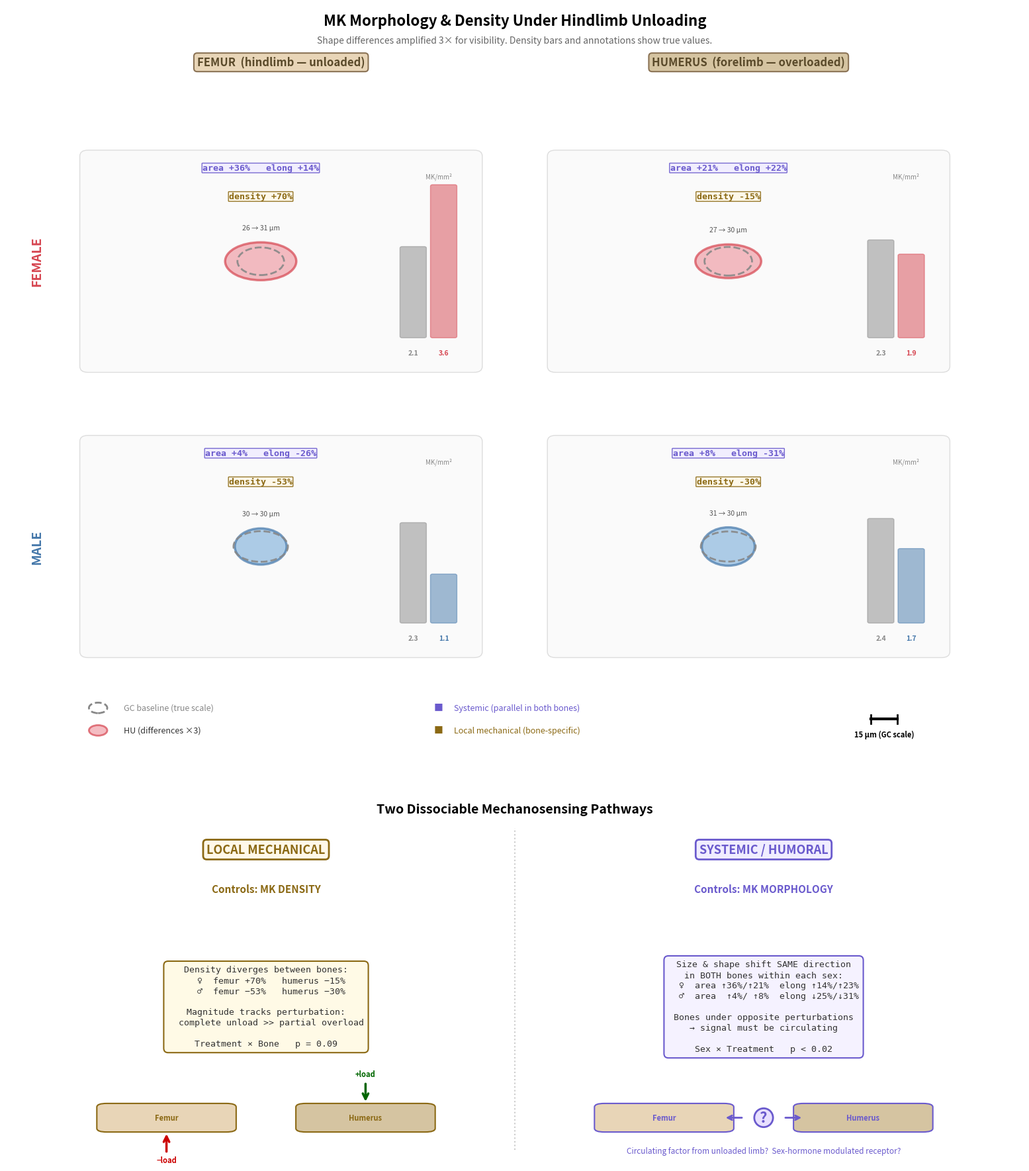

This figure's Python source: (Note: this script raises an exception after producing the figure.)
#!/usr/bin/env python3
"""Generate MK mechanosensing figure with exaggerated but data-faithful cells.

Cell dimensions computed from real measurements. Differences between GC and HU
are amplified 3× for visual clarity (noted on figure). GC outline overlaid on
HU cell for direct comparison. Density bars to scale.
"""

import matplotlib
matplotlib.use('Agg')
import matplotlib.pyplot as plt
import matplotlib.patches as mpatches
from matplotlib.patches import Ellipse, FancyBboxPatch
import numpy as np
from pathlib import Path

OUTPUT = Path('/path/to/output/bm_lmd_feb2026/mk_clf084_dataset/mk_mechanism_figure.png')

# ── Actual data (median of slide medians, score >= 0.80) ────────────
DATA = {
    ('F', 'GC', 'femur'):    {'area': 430, 'elong': 0.196, 'density': 2.11},
    ('F', 'HU', 'femur'):    {'area': 586, 'elong': 0.224, 'density': 3.59},
    ('F', 'GC', 'humerus'):  {'area': 454, 'elong': 0.184, 'density': 2.27},
    ('F', 'HU', 'humerus'):  {'area': 549, 'elong': 0.225, 'density': 1.93},
    ('M', 'GC', 'femur'):    {'area': 556, 'elong': 0.238, 'density': 2.33},
    ('M', 'HU', 'femur'):    {'area': 579, 'elong': 0.177, 'density': 1.10},
    ('M', 'GC', 'humerus'):  {'area': 550, 'elong': 0.257, 'density': 2.43},
    ('M', 'HU', 'humerus'):  {'area': 592, 'elong': 0.178, 'density': 1.71},
}

EXAGGERATION = 3.0  # Amplify GC→HU differences by this factor

# ── Colors ──────────────────────────────────────────────────────────
COL_F = '#D64550'
COL_M = '#4477AA'
COL_F_FILL = '#F0A0A8'
COL_M_FILL = '#8BB8DE'
COL_NUC = '#2D1B4E'
COL_GC = '#888888'
COL_LOCAL = '#8B6914'
COL_SYSTEMIC = '#6A5ACD'
COL_BONE_F = '#E8D5B7'
COL_BONE_H = '#D5C4A1'


def cell_axes_um(area_um2, elongation):
    """Semi-major and semi-minor axes (µm) from area and elongation."""
    minor_frac = 1.0 - elongation
    a = np.sqrt(area_um2 / (np.pi * minor_frac))
    b = a * minor_frac
    return a, b


def exaggerate(gc_val, hu_val, factor):
    """Amplify the HU-GC difference by factor, centered on GC."""
    delta = hu_val - gc_val
    return gc_val + delta * factor


def draw_cell(ax, cx, cy, a_um, b_um, um_scale, fill, edge, lw=2.5,
              alpha=0.8, linestyle='-', zorder=3):
    """Draw one MK cell ellipse, return (w, h) in figure coords."""
    w = a_um * 2 * um_scale
    h = b_um * 2 * um_scale
    ell = Ellipse((cx, cy), w, h,
                  facecolor=fill, edgecolor=edge,
                  linewidth=lw, alpha=alpha, linestyle=linestyle, zorder=zorder)
    ax.add_patch(ell)
    return w, h


def main():
    fig = plt.figure(figsize=(16, 18))
    rng = np.random.default_rng(42)

    # Compute exaggerated HU values for visualization
    EXAG_DATA = {}
    for key, d in DATA.items():
        EXAG_DATA[key] = dict(d)
    for sex in ['F', 'M']:
        for bone in ['femur', 'humerus']:
            gc = DATA[(sex, 'GC', bone)]
            hu = DATA[(sex, 'HU', bone)]
            EXAG_DATA[(sex, 'HU', bone)] = {
                'area': exaggerate(gc['area'], hu['area'], EXAGGERATION),
                'elong': exaggerate(gc['elong'], hu['elong'], EXAGGERATION),
                'density': hu['density'],  # density bars stay true
            }

    # Scale: largest exaggerated cell determines figure scale
    max_a = 0
    for key, d in EXAG_DATA.items():
        elong = max(0.01, min(0.99, d['elong']))  # clamp exaggerated elongation
        a, _ = cell_axes_um(max(d['area'], 100), elong)
        max_a = max(max_a, a)
    UM_SCALE = 0.07 / (max_a * 2)

    # ═══════════════════════════════════════════════════════════════════
    # TOP: Cell comparison panels
    # ═══════════════════════════════════════════════════════════════════
    ax = fig.add_axes([0.02, 0.34, 0.96, 0.63])
    ax.set_xlim(0, 1)
    ax.set_ylim(0, 1)
    ax.axis('off')

    ax.text(0.5, 0.99, 'MK Morphology & Density Under Hindlimb Unloading',
            ha='center', va='top', fontsize=16, fontweight='bold')
    ax.text(0.5, 0.96,
            f'Shape differences amplified {EXAGGERATION:.0f}× for visibility. '
            f'Density bars and annotations show true values.',
            ha='center', va='top', fontsize=10, color='#666')

    bones = ['femur', 'humerus']
    sexes = ['F', 'M']
    bone_block_cx = [0.27, 0.73]
    row_cy = [0.66, 0.28]

    bone_labels = {
        'femur': 'FEMUR  (hindlimb — unloaded)',
        'humerus': 'HUMERUS  (forelimb — overloaded)',
    }
    for ci, bone in enumerate(bones):
        ax.text(bone_block_cx[ci], 0.925, bone_labels[bone],
                ha='center', va='center', fontsize=12, fontweight='bold',
                color='#5A4A2A',
                bbox=dict(boxstyle='round,pad=0.3',
                          facecolor=COL_BONE_F if bone == 'femur' else COL_BONE_H,
                          edgecolor='#8B7355', linewidth=1.5))

    for ri, sex in enumerate(sexes):
        color = COL_F if sex == 'F' else COL_M
        ax.text(0.03, row_cy[ri], 'FEMALE' if sex == 'F' else 'MALE',
                ha='center', va='center', fontsize=14, fontweight='bold',
                color=color, rotation=90)

    max_density = max(d['density'] for d in DATA.values())

    for ri, sex in enumerate(sexes):
        for ci, bone in enumerate(bones):
            bcx = bone_block_cx[ci]
            cy = row_cy[ri]
            sex_fill = COL_F_FILL if sex == 'F' else COL_M_FILL
            sex_col = COL_F if sex == 'F' else COL_M

            gc_real = DATA[(sex, 'GC', bone)]
            hu_real = DATA[(sex, 'HU', bone)]
            hu_exag = EXAG_DATA[(sex, 'HU', bone)]

            # Panel background
            panel_w, panel_h = 0.38, 0.28
            bg = FancyBboxPatch(
                (bcx - panel_w/2, cy - panel_h/2), panel_w, panel_h,
                boxstyle='round,pad=0.008', facecolor='#FAFAFA',
                edgecolor='#DDD', linewidth=1, zorder=0)
            ax.add_patch(bg)

            # ── Center: HU cell (exaggerated, solid colored) ─────────
            cell_cx = bcx - 0.02
            hu_elong_clamped = max(0.01, min(0.95, hu_exag['elong']))
            hu_a, hu_b = cell_axes_um(max(hu_exag['area'], 50), hu_elong_clamped)
            hu_w, hu_h = draw_cell(ax, cell_cx, cy, hu_a, hu_b, UM_SCALE,
                                   sex_fill, sex_col, lw=2.5, alpha=0.7, zorder=3)

            # ── GC outline overlaid (dashed gray) ────────────────────
            gc_a, gc_b = cell_axes_um(gc_real['area'], gc_real['elong'])
            draw_cell(ax, cell_cx, cy, gc_a, gc_b, UM_SCALE,
                      'none', COL_GC, lw=2, alpha=0.9, linestyle='--', zorder=4)

            # Dimension annotations on cell
            hu_w_real = cell_axes_um(hu_real['area'], hu_real['elong'])[0] * 2
            gc_w_real = gc_a * 2
            ax.text(cell_cx, cy + max(hu_h, gc_b * 2 * UM_SCALE)/2 + 0.015,
                    f'{gc_w_real:.0f} → {hu_w_real:.0f} µm',
                    ha='center', va='bottom', fontsize=7.5, color='#555',
                    fontstyle='italic')

            # ── Density bars (right side) ────────────────────────────
            bar_x = bcx + 0.145
            bar_max_h = 0.20
            bar_w = 0.022

            gc_bar_h = (gc_real['density'] / max_density) * bar_max_h
            gc_bar = FancyBboxPatch(
                (bar_x - bar_w - 0.004, cy - bar_max_h/2),
                bar_w, gc_bar_h,
                boxstyle='round,pad=0.002', facecolor=COL_GC,
                edgecolor='#888', linewidth=1, alpha=0.5)
            ax.add_patch(gc_bar)
            ax.text(bar_x - bar_w/2 - 0.004, cy - bar_max_h/2 - 0.018,
                    f'{gc_real["density"]:.1f}', ha='center', va='top',
                    fontsize=7.5, color=COL_GC, fontweight='bold')

            hu_bar_h = (hu_real['density'] / max_density) * bar_max_h
            hu_bar = FancyBboxPatch(
                (bar_x + 0.004, cy - bar_max_h/2),
                bar_w, hu_bar_h,
                boxstyle='round,pad=0.002', facecolor=sex_col,
                edgecolor=sex_col, linewidth=1, alpha=0.5)
            ax.add_patch(hu_bar)
            ax.text(bar_x + bar_w/2 + 0.004, cy - bar_max_h/2 - 0.018,
                    f'{hu_real["density"]:.1f}', ha='center', va='top',
                    fontsize=7.5, color=sex_col, fontweight='bold')

            ax.text(bar_x + 0.01, cy + bar_max_h/2 + 0.008, 'MK/mm²',
                    ha='center', va='bottom', fontsize=7, color='#888')

            # ── Delta annotations (top of panel) ─────────────────────
            area_pct = (hu_real['area'] - gc_real['area']) / gc_real['area'] * 100
            elong_pct = (hu_real['elong'] - gc_real['elong']) / gc_real['elong'] * 100
            dens_pct = (hu_real['density'] - gc_real['density']) / gc_real['density'] * 100

            y_top = cy + panel_h/2 - 0.01
            ax.text(bcx - 0.02, y_top,
                    f'area {area_pct:+.0f}%   elong {elong_pct:+.0f}%',
                    ha='center', va='top', fontsize=9.5,
                    fontfamily='monospace', fontweight='bold', color=COL_SYSTEMIC,
                    bbox=dict(boxstyle='round,pad=0.06', facecolor='#F0EDFF',
                              edgecolor=COL_SYSTEMIC, linewidth=1, alpha=0.9))

            ax.text(bcx - 0.02, y_top - 0.038,
                    f'density {dens_pct:+.0f}%',
                    ha='center', va='top', fontsize=9.5,
                    fontfamily='monospace', fontweight='bold', color=COL_LOCAL,
                    bbox=dict(boxstyle='round,pad=0.06', facecolor='#FFF8E8',
                              edgecolor=COL_LOCAL, linewidth=1, alpha=0.9))

    # Legend
    ax.add_patch(Ellipse((0.09, 0.065), 0.018, 0.014,
                         facecolor='none', edgecolor=COL_GC,
                         linewidth=2, linestyle='--'))
    ax.text(0.115, 0.065, 'GC baseline (true scale)', va='center',
            fontsize=9, color=COL_GC)
    ax.add_patch(Ellipse((0.09, 0.035), 0.018, 0.014,
                         facecolor=COL_F_FILL, edgecolor=COL_F,
                         linewidth=2, alpha=0.7))
    ax.text(0.115, 0.035, f'HU (differences ×{EXAGGERATION:.0f})', va='center',
            fontsize=9, color='#333')

    ax.text(0.42, 0.065, '■', fontsize=10, color=COL_SYSTEMIC, va='center')
    ax.text(0.44, 0.065, 'Systemic (parallel in both bones)',
            fontsize=9, color=COL_SYSTEMIC, va='center')
    ax.text(0.42, 0.035, '■', fontsize=10, color=COL_LOCAL, va='center')
    ax.text(0.44, 0.035, 'Local mechanical (bone-specific)',
            fontsize=9, color=COL_LOCAL, va='center')

    # Scale bar (true µm, using GC cell scale)
    scale_um = 15
    sb_len = scale_um * UM_SCALE
    # Show scale bar is for GC outline (true scale)
    sb_x = 0.85
    sb_y = 0.05
    ax.plot([sb_x, sb_x + sb_len], [sb_y, sb_y], color='black', linewidth=3)
    ax.plot([sb_x, sb_x], [sb_y - 0.006, sb_y + 0.006], color='black', linewidth=2)
    ax.plot([sb_x + sb_len, sb_x + sb_len], [sb_y - 0.006, sb_y + 0.006],
            color='black', linewidth=2)
    ax.text(sb_x + sb_len/2, sb_y - 0.015, f'{scale_um} µm (GC scale)',
            ha='center', va='top', fontsize=8, fontweight='bold')

    # ═══════════════════════════════════════════════════════════════════
    # BOTTOM: Mechanism diagram
    # ═══════════════════════════════════════════════════════════════════
    ax_m = fig.add_axes([0.03, 0.01, 0.94, 0.30])
    ax_m.set_xlim(0, 1)
    ax_m.set_ylim(0, 1)
    ax_m.axis('off')

    ax_m.text(0.5, 0.97, 'Two Dissociable Mechanosensing Pathways',
              ha='center', va='top', fontsize=14, fontweight='bold')

    ax_m.plot([0.50, 0.50], [0.00, 0.90], color='#CCC', linewidth=1.5,
              linestyle=':', zorder=0)

    # ── LEFT: Local mechanical ───────────────────────────────────────
    lx = 0.25
    ax_m.text(lx, 0.83, 'LOCAL MECHANICAL',
              ha='center', fontsize=13, fontweight='bold', color=COL_LOCAL,
              bbox=dict(boxstyle='round,pad=0.3', facecolor='#FFF8E8',
                        edgecolor=COL_LOCAL, linewidth=2))
    ax_m.text(lx, 0.72, 'Controls: MK DENSITY',
              ha='center', fontsize=11, fontweight='bold', color=COL_LOCAL)

    evidence_local = (
        "Density diverges between bones:\n"
        "  ♀  femur +70%   humerus −15%\n"
        "  ♂  femur −53%   humerus −30%\n\n"
        "Magnitude tracks perturbation:\n"
        "  complete unload >> partial overload\n\n"
        "Treatment × Bone   p = 0.09"
    )
    ax_m.text(lx, 0.40, evidence_local,
              ha='center', va='center', fontsize=9.5,
              fontfamily='monospace', color='#333', linespacing=1.3,
              bbox=dict(boxstyle='round,pad=0.5', facecolor='#FFFAE6',
                        edgecolor=COL_LOCAL, linewidth=1.5))

    for bx, blabel, acol, alabel, ay1, ay2 in [
        (lx - 0.10, 'Femur', '#CC0000', '−load', 0.05, -0.01),
        (lx + 0.10, 'Humerus', '#006600', '+load', 0.13, 0.19),
    ]:
        box = FancyBboxPatch((bx - 0.06, 0.06), 0.12, 0.06,
                              boxstyle='round,pad=0.01',
                              facecolor=COL_BONE_F if 'Fem' in blabel else COL_BONE_H,
                              edgecolor=COL_LOCAL, linewidth=1.5)
        ax_m.add_patch(box)
        ax_m.text(bx, 0.09, blabel, ha='center', va='center',
                  fontsize=8, fontweight='bold', color=COL_LOCAL)
        ax_m.annotate('', xy=(bx, ay1), xytext=(bx, ay2),
                      arrowprops=dict(arrowstyle='->', color=acol,
                                      linewidth=2.5, mutation_scale=15))
        ty = ay2 - 0.025 if ay2 < ay1 else ay2 + 0.015
        ax_m.text(bx, ty, alabel, ha='center', fontsize=8,
                  fontweight='bold', color=acol)

    # ── RIGHT: Systemic / humoral ────────────────────────────────────
    rx = 0.75
    ax_m.text(rx, 0.83, 'SYSTEMIC / HUMORAL',
              ha='center', fontsize=13, fontweight='bold', color=COL_SYSTEMIC,
              bbox=dict(boxstyle='round,pad=0.3', facecolor='#F0EDFF',
                        edgecolor=COL_SYSTEMIC, linewidth=2))
    ax_m.text(rx, 0.72, 'Controls: MK MORPHOLOGY',
              ha='center', fontsize=11, fontweight='bold', color=COL_SYSTEMIC)

    evidence_sys = (
        "Size & shape shift SAME direction\n"
        "in BOTH bones within each sex:\n"
        "  ♀  area ↑36%/↑21%  elong ↑14%/↑23%\n"
        "  ♂  area  ↑4%/ ↑8%  elong ↓25%/↓31%\n\n"
        "Bones under opposite perturbations\n"
        "→ signal must be circulating\n\n"
        "Sex × Treatment   p < 0.02"
    )
    ax_m.text(rx, 0.40, evidence_sys,
              ha='center', va='center', fontsize=9.5,
              fontfamily='monospace', color='#333', linespacing=1.3,
              bbox=dict(boxstyle='round,pad=0.5', facecolor='#F5F2FF',
                        edgecolor=COL_SYSTEMIC, linewidth=1.5))

    for bx, blabel in [(rx - 0.10, 'Femur'), (rx + 0.10, 'Humerus')]:
        box = FancyBboxPatch((bx - 0.06, 0.06), 0.12, 0.06,
                              boxstyle='round,pad=0.01',
                              facecolor=COL_BONE_F if 'Fem' in blabel else COL_BONE_H,
                              edgecolor=COL_SYSTEMIC, linewidth=1.5)
        ax_m.add_patch(box)
        ax_m.text(bx, 0.09, blabel, ha='center', va='center',
                  fontsize=8, fontweight='bold', color=COL_SYSTEMIC)

    ax_m.text(rx, 0.09, '?', ha='center', va='center',
              fontsize=16, fontweight='bold', color=COL_SYSTEMIC,
              bbox=dict(boxstyle='circle,pad=0.12', facecolor='#E8E0FF',
                        edgecolor=COL_SYSTEMIC, linewidth=2))
    for sign in [-1, 1]:
        ax_m.annotate('', xy=(rx + sign * 0.04, 0.09),
                      xytext=(rx + sign * 0.02, 0.09),
                      arrowprops=dict(arrowstyle='->', color=COL_SYSTEMIC,
                                      linewidth=2, mutation_scale=12))
    ax_m.text(rx, -0.01,
              'Circulating factor from unloaded limb?  Sex-hormone modulated receptor?',
              ha='center', fontsize=8.5, fontstyle='italic', color=COL_SYSTEMIC)

    plt.savefig(OUTPUT, dpi=200, bbox_inches='tight', facecolor='white')
    plt.close()
    print(f"Saved: {OUTPUT}")
    print(f"Size: {OUTPUT.stat().st_size / 1024:.0f} KB")


if __name__ == '__main__':
    main()
